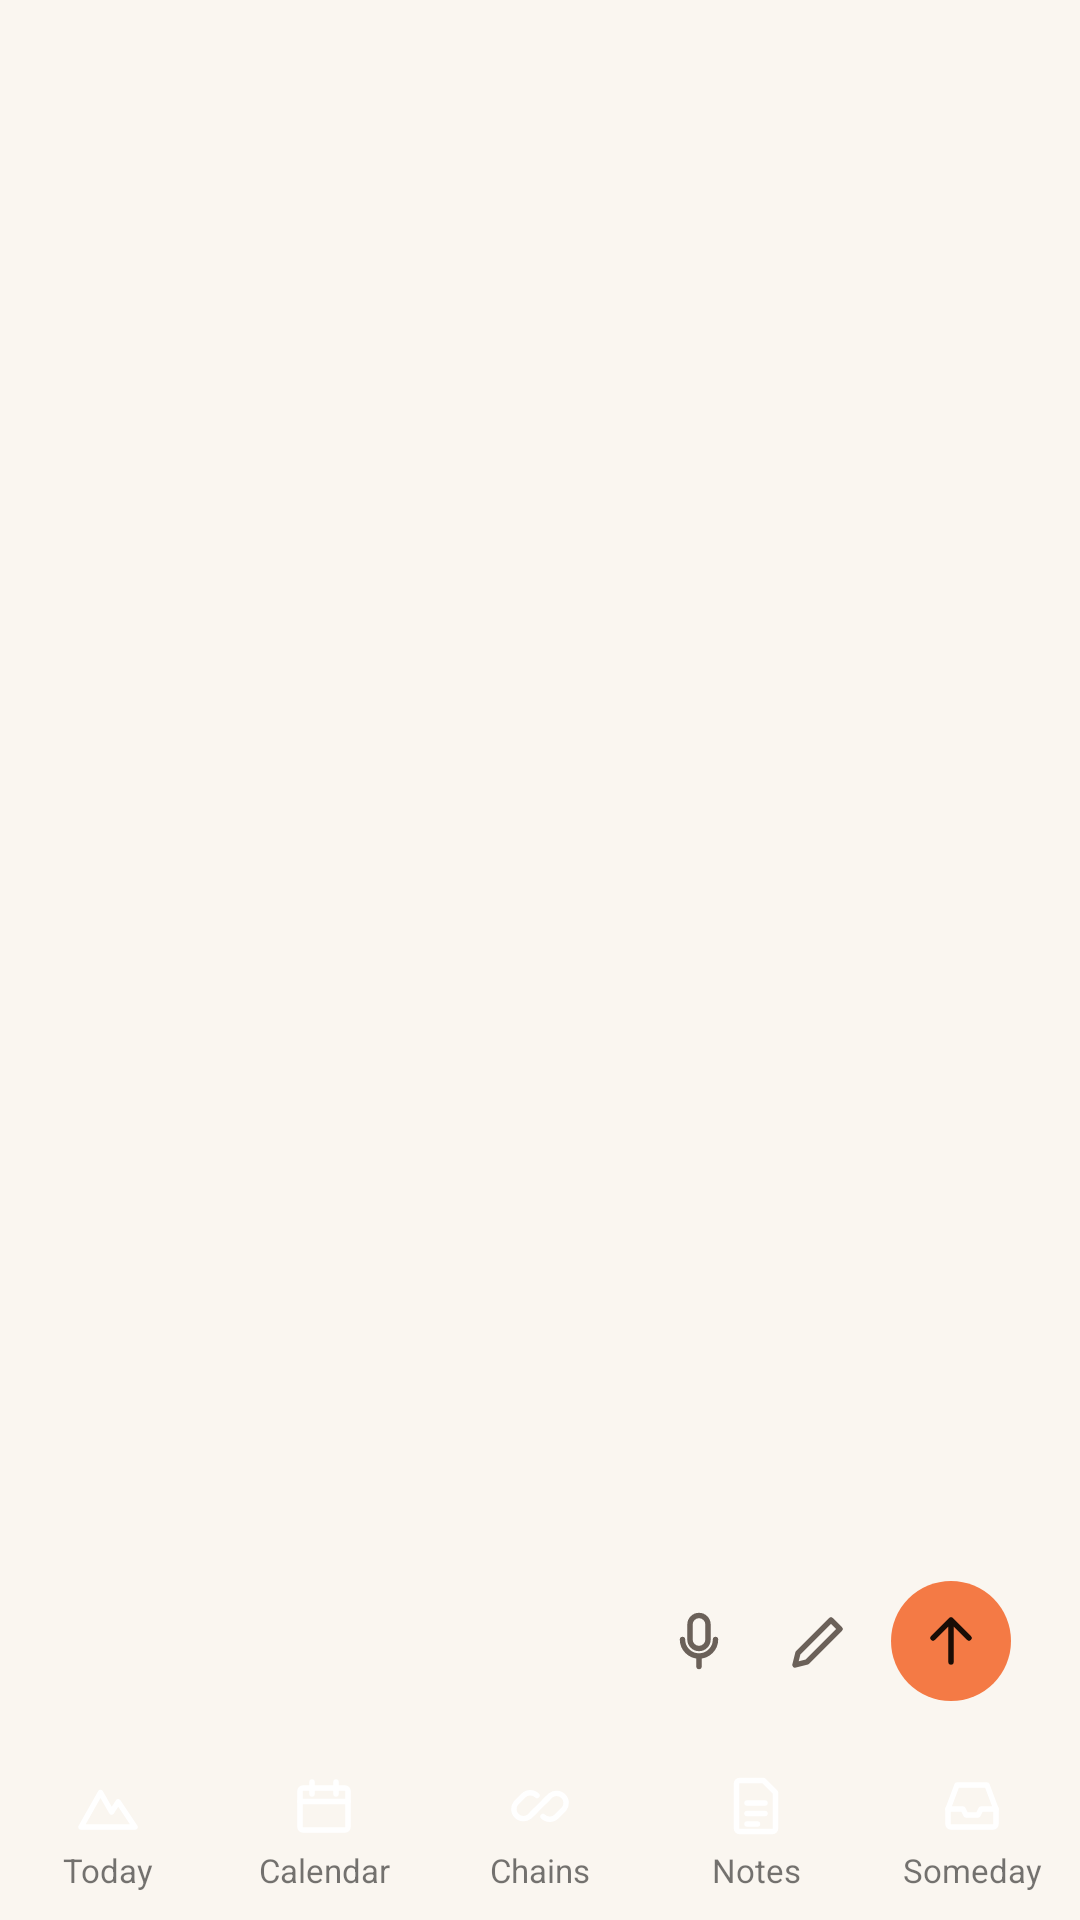

Android layout source for this screen:
<!-- AndroidManifest.xml: application theme AppTheme -->
<!-- res/layout/activity_main.xml -->
<?xml version="1.0" encoding="utf-8"?>
<LinearLayout xmlns:android="http://schemas.android.com/apk/res/android"
    android:id="@+id/root"
    android:layout_width="match_parent"
    android:layout_height="match_parent"
    android:orientation="vertical">

    
    <ScrollView
        android:id="@+id/scroll"
        android:layout_width="match_parent"
        android:layout_height="0dp"
        android:layout_weight="1"
        android:fillViewport="true"
        android:scrollbars="none">

        <LinearLayout
            android:id="@+id/list"
            android:layout_width="match_parent"
            android:layout_height="wrap_content"
            android:orientation="vertical"
            android:paddingStart="20dp"
            android:paddingTop="20dp"
            android:paddingEnd="20dp"
            android:paddingBottom="24dp" />
    </ScrollView>

    
    <LinearLayout
        android:id="@+id/undo_bar"
        android:layout_width="match_parent"
        android:layout_height="wrap_content"
        android:layout_marginStart="16dp"
        android:layout_marginEnd="16dp"
        android:background="@drawable/bg_undo"
        android:gravity="center_vertical"
        android:orientation="horizontal"
        android:paddingStart="18dp"
        android:paddingEnd="6dp"
        android:visibility="gone">

        <TextView
            android:id="@+id/undo_text"
            android:layout_width="0dp"
            android:layout_height="wrap_content"
            android:layout_weight="1"
            android:ellipsize="end"
            android:maxLines="1"
            android:textColor="@color/text_primary"
            android:textSize="14sp" />

        <TextView
            android:id="@+id/undo_button"
            android:layout_width="wrap_content"
            android:layout_height="wrap_content"
            android:background="?android:attr/selectableItemBackgroundBorderless"
            android:fontFamily="sans-serif-medium"
            android:padding="14dp"
            android:text="@string/undo"
            android:textColor="@color/accent"
            android:textSize="14sp" />
    </LinearLayout>

    
    <TextView
        android:id="@+id/quick_preview"
        android:layout_width="match_parent"
        android:layout_height="wrap_content"
        android:layout_marginStart="34dp"
        android:layout_marginTop="4dp"
        android:layout_marginEnd="34dp"
        android:ellipsize="end"
        android:maxLines="1"
        android:textColor="@color/accent"
        android:textSize="13sp"
        android:visibility="gone" />

    <LinearLayout
        android:id="@+id/quick_bar"
        android:layout_width="match_parent"
        android:layout_height="wrap_content"
        android:layout_marginStart="16dp"
        android:layout_marginTop="6dp"
        android:layout_marginEnd="16dp"
        android:layout_marginBottom="8dp"
        android:background="@drawable/bg_field"
        android:gravity="center_vertical"
        android:minHeight="54dp"
        android:orientation="horizontal"
        android:paddingStart="18dp"
        android:paddingEnd="7dp">

        <EditText
            android:id="@+id/quick_input"
            android:layout_width="0dp"
            android:layout_height="wrap_content"
            android:layout_weight="1"
            android:background="@null"
            android:imeOptions="actionDone"
            android:importantForAutofill="no"
            android:inputType="textCapSentences"
            android:maxLines="1"
            android:paddingTop="12dp"
            android:paddingBottom="12dp"
            android:textColor="@color/text_primary"
            android:textColorHint="@color/text_dim"
            android:textSize="16sp" />

        <ImageButton
            android:id="@+id/quick_mic"
            style="@style/IconButton"
            android:layout_width="40dp"
            android:layout_height="40dp"
            android:contentDescription="@string/speak"
            android:src="@drawable/ic_mic" />

        <ImageButton
            android:id="@+id/quick_more"
            style="@style/IconButton"
            android:layout_width="40dp"
            android:layout_height="40dp"
            android:contentDescription="@string/more_details"
            android:src="@drawable/ic_edit" />

        <ImageButton
            android:id="@+id/quick_add"
            android:layout_width="40dp"
            android:layout_height="40dp"
            android:layout_marginStart="4dp"
            android:background="@drawable/bg_accent_round"
            android:contentDescription="@string/add_task"
            android:scaleType="center"
            android:src="@drawable/ic_up"
            android:tint="@color/on_accent" />
    </LinearLayout>

    <LinearLayout
        android:id="@+id/tabs"
        android:layout_width="match_parent"
        android:layout_height="58dp"
        android:orientation="horizontal">

        <TextView
            android:id="@+id/tab_today"
            android:layout_width="0dp"
            android:layout_height="match_parent"
            android:layout_weight="1"
            android:background="?android:attr/selectableItemBackgroundBorderless"
            android:drawableTop="@drawable/ic_peak"
            android:drawablePadding="2dp"
            android:gravity="center_horizontal"
            android:paddingTop="8dp"
            android:text="@string/tab_today"
            android:textSize="11sp" />

        <TextView
            android:id="@+id/tab_calendar"
            android:layout_width="0dp"
            android:layout_height="match_parent"
            android:layout_weight="1"
            android:background="?android:attr/selectableItemBackgroundBorderless"
            android:drawableTop="@drawable/ic_calendar"
            android:drawablePadding="2dp"
            android:gravity="center_horizontal"
            android:paddingTop="8dp"
            android:text="@string/tab_calendar"
            android:textSize="11sp" />

        <TextView
            android:id="@+id/tab_chains"
            android:layout_width="0dp"
            android:layout_height="match_parent"
            android:layout_weight="1"
            android:background="?android:attr/selectableItemBackgroundBorderless"
            android:drawableTop="@drawable/ic_chain"
            android:drawablePadding="2dp"
            android:gravity="center_horizontal"
            android:paddingTop="8dp"
            android:text="@string/tab_chains"
            android:textSize="11sp" />

        <TextView
            android:id="@+id/tab_notes"
            android:layout_width="0dp"
            android:layout_height="match_parent"
            android:layout_weight="1"
            android:background="?android:attr/selectableItemBackgroundBorderless"
            android:drawableTop="@drawable/ic_notes"
            android:drawablePadding="2dp"
            android:gravity="center_horizontal"
            android:paddingTop="8dp"
            android:text="@string/tab_notes"
            android:textSize="11sp" />

        <TextView
            android:id="@+id/tab_someday"
            android:layout_width="0dp"
            android:layout_height="match_parent"
            android:layout_weight="1"
            android:background="?android:attr/selectableItemBackgroundBorderless"
            android:drawableTop="@drawable/ic_someday"
            android:drawablePadding="2dp"
            android:gravity="center_horizontal"
            android:paddingTop="8dp"
            android:text="@string/tab_someday"
            android:textSize="11sp" />
    </LinearLayout>
</LinearLayout>
<!-- resources referenced by this layout -->
<resources>
  <color name="accent">#F47A45</color>
  <color name="on_accent">#1A0D06</color>
  <color name="text_dim">#A0968C</color>
  <color name="text_primary">#1F1A16</color>
  <!-- drawable bg_accent_round (drawable) -->
  <?xml version="1.0" encoding="utf-8"?>
  <ripple xmlns:android="http://schemas.android.com/apk/res/android" android:color="#40000000">
      <item>
          <shape android:shape="oval">
              <solid android:color="@color/accent" />
          </shape>
      </item>
  </ripple>
  <!-- drawable ic_edit (drawable) -->
  <?xml version="1.0" encoding="utf-8"?>
  <vector xmlns:android="http://schemas.android.com/apk/res/android"
      android:width="24dp"
      android:height="24dp"
      android:viewportWidth="24"
      android:viewportHeight="24">
      <path android:pathData="M4,20 l1,-4 L16,5 l3,3 L8,19 z" android:strokeColor="#FFFFFF" android:strokeWidth="1.8" android:strokeLineCap="round" android:strokeLineJoin="round" />
  </vector>
  <!-- drawable ic_mic (drawable) -->
  <?xml version="1.0" encoding="utf-8"?>
  <vector xmlns:android="http://schemas.android.com/apk/res/android"
      android:width="24dp"
      android:height="24dp"
      android:viewportWidth="24"
      android:viewportHeight="24">
      <path android:pathData="M12,3.5a3,3 0,0 1,3 3v5a3,3 0,0 1,-6 0v-5a3,3 0,0 1,3 -3z" android:strokeColor="#FFFFFF" android:strokeWidth="1.8" />
      <path android:pathData="M6.5,11.5a5.5,5.5 0,0 0,11 0 M12,17v3.5" android:strokeColor="#FFFFFF" android:strokeWidth="1.8" android:strokeLineCap="round" />
  </vector>
  <!-- drawable ic_peak (drawable) -->
  <?xml version="1.0" encoding="utf-8"?>
  <vector xmlns:android="http://schemas.android.com/apk/res/android"
      android:width="24dp"
      android:height="24dp"
      android:viewportWidth="24"
      android:viewportHeight="24">
      <path android:pathData="M3,19 L9.5,7.5 L13.2,14 L15.4,10.6 L21,19 Z" android:strokeColor="#FFFFFF" android:strokeWidth="1.8" android:strokeLineCap="round" android:strokeLineJoin="round" />
  </vector>
  <!-- drawable ic_up (drawable) -->
  <?xml version="1.0" encoding="utf-8"?>
  <vector xmlns:android="http://schemas.android.com/apk/res/android"
      android:width="24dp"
      android:height="24dp"
      android:viewportWidth="24"
      android:viewportHeight="24">
      <path android:pathData="M12,19 V5 M6,11 l6,-6 l6,6" android:strokeColor="#FFFFFF" android:strokeWidth="1.8" android:strokeLineCap="round" android:strokeLineJoin="round" />
  </vector>
  <string name="add_task">Add task</string>
  <string name="more_details">Add with details</string>
  <string name="speak">Speak a task</string>
  <string name="tab_calendar">Calendar</string>
  <string name="tab_chains">Chains</string>
  <string name="tab_notes">Notes</string>
  <string name="tab_someday">Someday</string>
  <string name="tab_today">Today</string>
  <string name="undo">Undo</string>
  <style name="IconButton">
          <item name="android:layout_width">44dp</item>
          <item name="android:layout_height">44dp</item>
          <item name="android:background">?android:attr/selectableItemBackgroundBorderless</item>
          <item name="android:tint">@color/text_secondary</item>
          <item name="android:scaleType">center</item>
      </style>
  <color name="text_secondary">#6B6159</color>
  <color name="bg">#FAF6F0</color>
  <style name="AppDialog" parent="@android:style/Theme.Material.Light.Dialog.Alert">
          <item name="android:colorAccent">@color/accent</item>
          <item name="android:colorControlActivated">@color/accent</item>
          <item name="android:colorBackground">@color/surface2</item>
          <item name="android:colorBackgroundFloating">@color/surface2</item>
      </style>
  <color name="surface2">#E8E0D4</color>
</resources>
